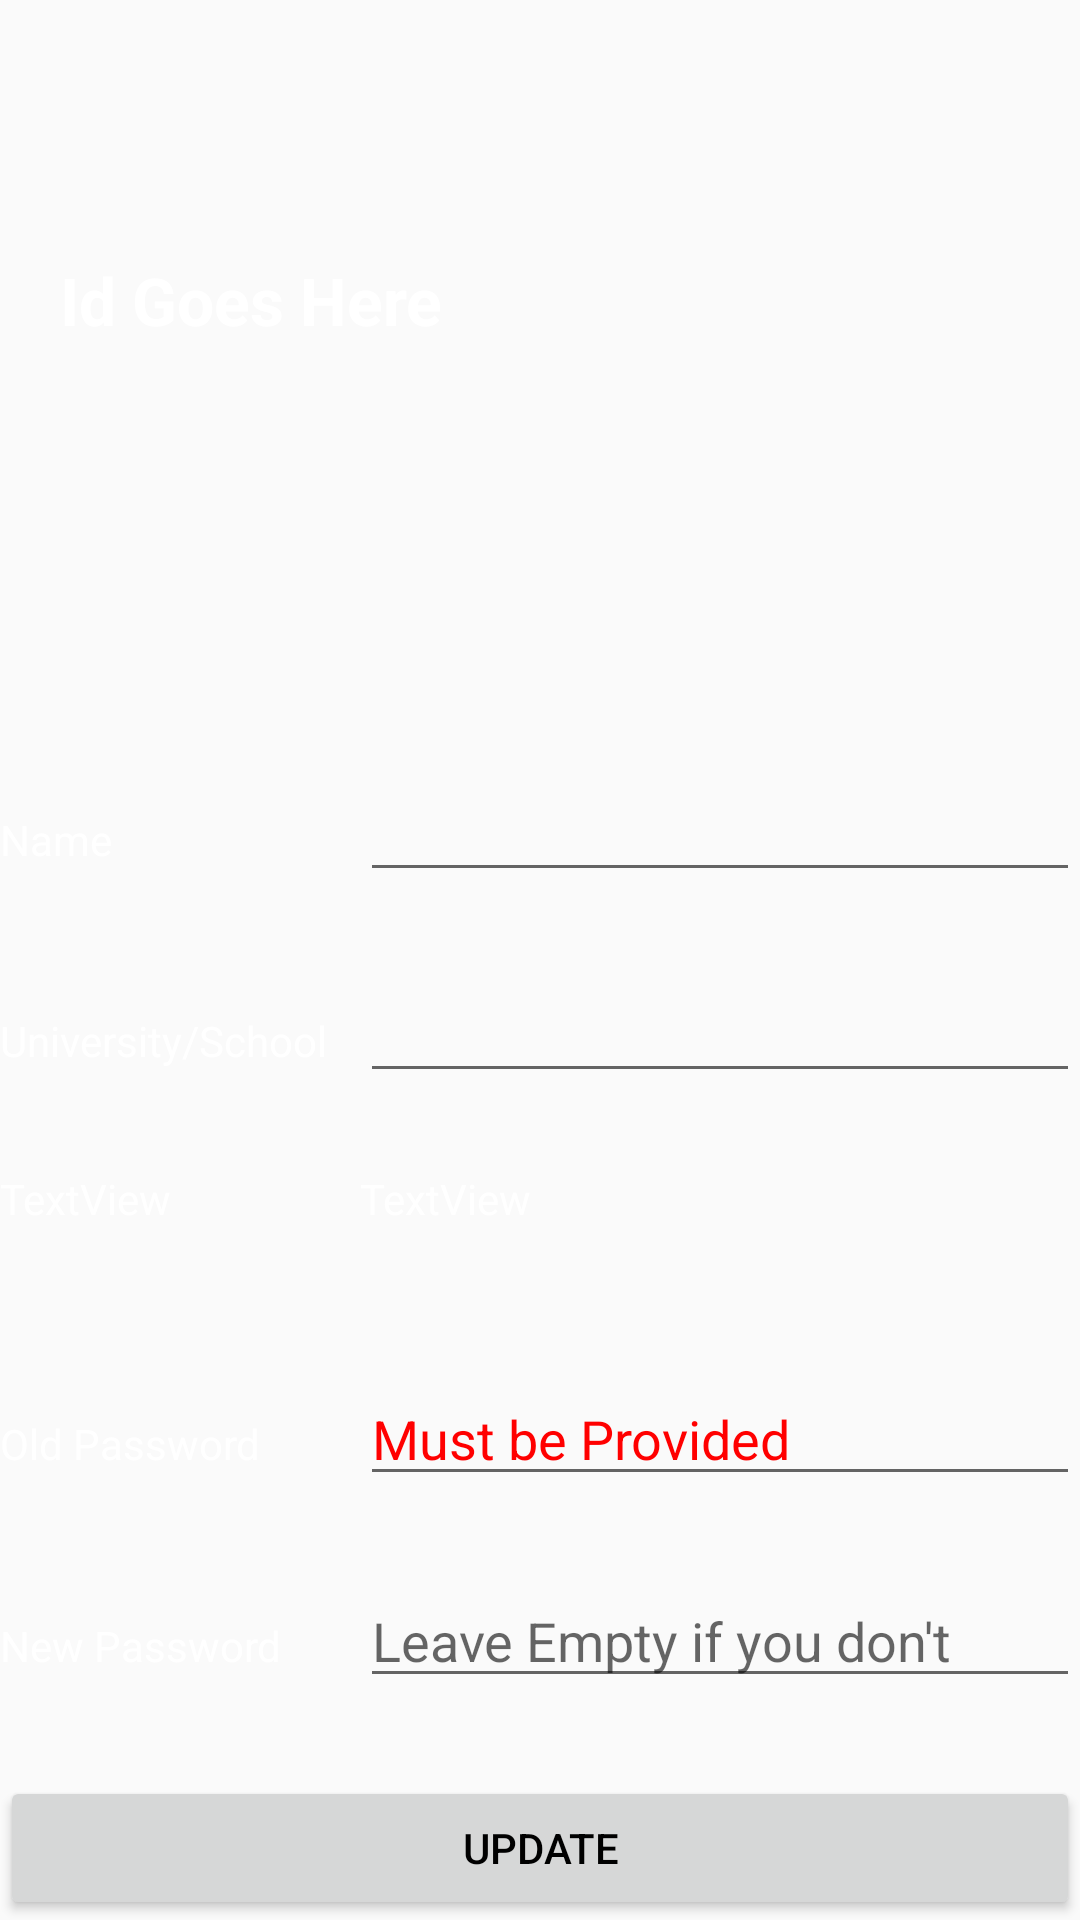

Layout XML and referenced resources for this Android screen:
<!-- AndroidManifest.xml: application theme AppTheme -->
<!-- res/layout/account.xml -->
<?xml version="1.0" encoding="utf-8"?>
<LinearLayout xmlns:android="http://schemas.android.com/apk/res/android"
    xmlns:app="http://schemas.android.com/apk/res-auto"
    android:orientation="vertical" android:layout_width="match_parent"
    android:layout_height="match_parent"
    android:weightSum="100"
    android:background="@drawable/gradient">

    <LinearLayout
        android:layout_width="match_parent"
        android:layout_height="0dp"
        android:orientation="horizontal"
        android:layout_weight="40"
        android:weightSum="2">
        <LinearLayout
            android:layout_width="0dp"
            android:layout_height="match_parent"
            android:layout_weight="1"
            android:orientation="vertical"
            android:weightSum="3"
            >
            <LinearLayout
                android:layout_width="match_parent"
                android:layout_height="0dp"
                android:orientation="vertical"
                android:layout_weight="1"></LinearLayout>
            <LinearLayout
                android:layout_width="match_parent"
                android:layout_height="0dp"
                android:orientation="vertical"
                android:layout_weight="1">

                <TextView
                    android:id="@+id/id"
                    android:layout_width="match_parent"
                    android:layout_height="wrap_content"
                    android:layout_marginLeft="20dp"
                    android:text="Id Goes Here"
                    android:textAppearance="@style/Base.TextAppearance.AppCompat.Large"
                    android:textColor="@color/white"
                    android:textStyle="bold" />
            </LinearLayout>
            <LinearLayout
                android:layout_width="match_parent"
                android:layout_height="0dp"
                android:orientation="vertical"
                android:layout_weight="1"></LinearLayout>


        </LinearLayout>


        <ImageView
            android:id="@+id/userimage"
            android:layout_width="0dp"
            android:layout_height="match_parent"
            android:layout_marginLeft="20dp"
            android:layout_marginRight="20dp"
            android:layout_weight="1"
            app:srcCompat="@drawable/user" />

    </LinearLayout>

    <LinearLayout
        android:layout_width="match_parent"
        android:layout_height="0dp"
        android:orientation="vertical"
        android:layout_weight="60"
        android:weightSum="5">

        <LinearLayout
            android:layout_width="match_parent"
            android:layout_height="0dp"
            android:orientation="horizontal"
            android:layout_weight="1"
            android:weightSum="3">

            <TextView
                android:id="@+id/textView8"
                android:layout_width="0dp"
                android:layout_height="wrap_content"
                android:layout_weight="1"
                android:text="Name"
                android:textColor="@color/white"/>

            <EditText
                android:id="@+id/name"
                android:layout_width="0dp"
                android:layout_height="wrap_content"
                android:layout_weight="2"
                android:ems="10"
                android:inputType="textPersonName"
                android:textColor="@color/white" />
        </LinearLayout>
        <LinearLayout
            android:layout_width="match_parent"
            android:layout_height="0dp"
            android:orientation="horizontal"
            android:layout_weight="1"
            android:weightSum="3">

            <TextView
                android:id="@+id/textView9"
                android:layout_width="0dp"
                android:layout_height="wrap_content"
                android:layout_weight="1"
                android:text="University/School"
                android:textColor="@color/white"/>

            <EditText
                android:id="@+id/school"
                android:layout_width="0dp"
                android:layout_height="wrap_content"
                android:layout_weight="2"
                android:ems="10"
                android:inputType="textPersonName"
                android:textColor="@color/white" />
        </LinearLayout>
        <LinearLayout
            android:layout_width="match_parent"
            android:layout_height="0dp"
            android:orientation="horizontal"
            android:layout_weight="1"
            android:weightSum="3">

            <TextView
                android:id="@+id/textView10"
                android:layout_width="0dp"
                android:layout_height="wrap_content"
                android:layout_weight="1"
                android:text="TextView"
                android:textColor="@color/white"/>

            <TextView
                android:id="@+id/email"
                android:layout_width="0dp"
                android:layout_height="wrap_content"
                android:layout_weight="2"
                android:text="TextView"
                android:textColor="@color/white"/>

        </LinearLayout>
        <LinearLayout
            android:layout_width="match_parent"
            android:layout_height="0dp"
            android:orientation="horizontal"
            android:layout_weight="1"
            android:weightSum="3"
            >

            <TextView
                android:id="@+id/textView11"
                android:layout_width="0dp"
                android:layout_height="wrap_content"
                android:layout_weight="1"
                android:text="Old Password"
                android:textColor="@color/white"/>

            <EditText
                android:id="@+id/oldpass"
                android:layout_width="0dp"
                android:layout_height="wrap_content"
                android:layout_weight="2"
                android:ems="10"
                android:hint="Must be Provided"
                android:inputType="textPassword"
                android:textColor="@color/white"
                android:textColorHint="#ff0000" />
        </LinearLayout>
        <LinearLayout
            android:layout_width="match_parent"
            android:layout_height="0dp"
            android:orientation="horizontal"
            android:layout_weight="1"
            android:weightSum="3">

            <TextView
                android:id="@+id/textView12"
                android:layout_width="0dp"
                android:layout_height="wrap_content"
                android:layout_weight="1"
                android:text="New Password"
                android:textColor="@color/white"/>

            <EditText
                android:id="@+id/newpass"
                android:layout_width="0dp"
                android:layout_height="wrap_content"
                android:layout_weight="2"
                android:ems="10"
                android:hint="Leave Empty if you don't"
                android:inputType="textPassword"
                android:textColor="@color/white" />
        </LinearLayout>

        <Button
            android:id="@+id/update"
            android:layout_width="match_parent"
            android:layout_height="wrap_content"
            android:text="Update" />
    </LinearLayout>



</LinearLayout>
<!-- resources referenced by this layout -->
<resources>
  <color name="white">#ffffff</color>
  <style name="AppTheme" parent="Base.Theme.AppCompat.Light.DarkActionBar">
  
          
          <item name="colorPrimary">#FFFFFF</item>
          <item name="colorPrimaryDark">@color/colorPrimaryDark</item>
          <item name="colorAccent">@color/colorAccent</item>
          <item name="android:statusBarColor">#000000</item>
      </style>
  <color name="colorPrimaryDark">#ffffff</color>
  <color name="colorAccent">#000000</color>
</resources>
